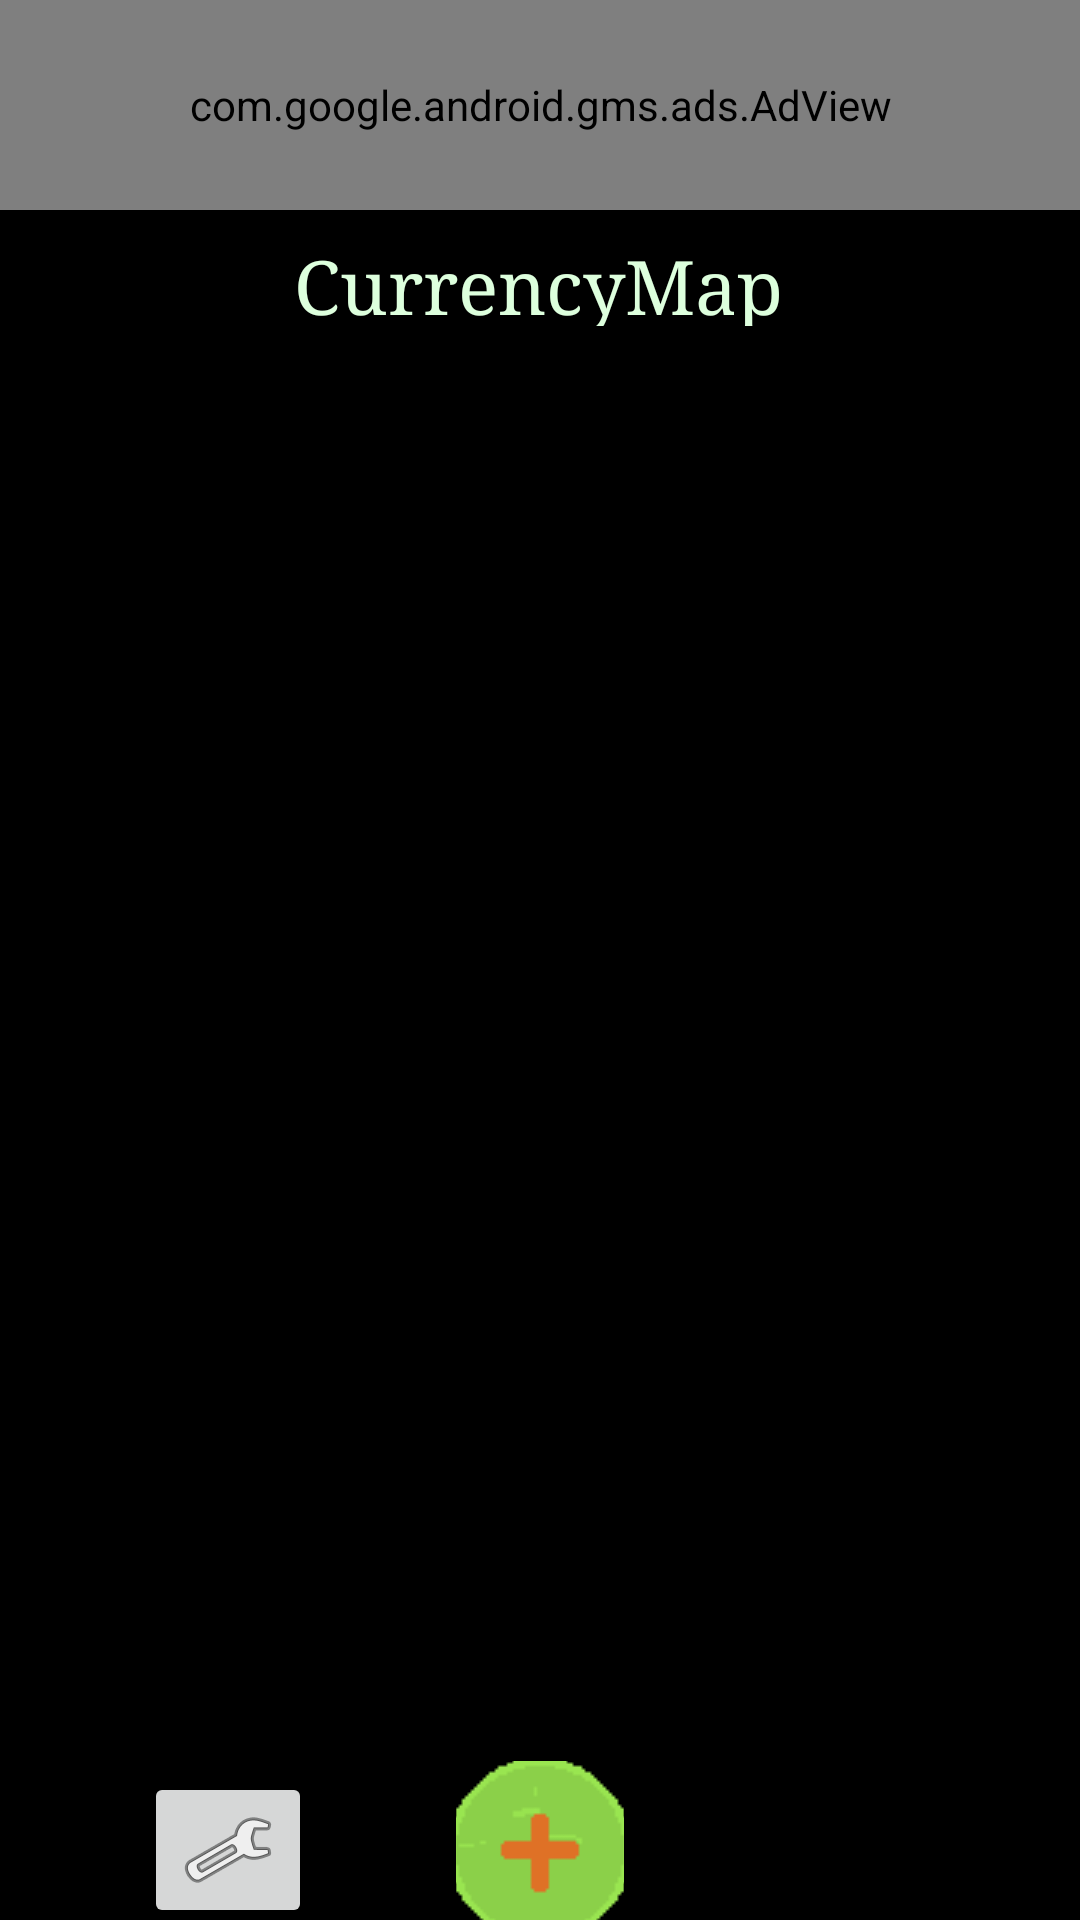

Write the Android layout XML for this screen, with the resource values it uses.
<!-- AndroidManifest.xml: application theme Theme.PleaseBeWoriking -->
<!-- res/layout/activity_main.xml -->
<?xml version="1.0" encoding="utf-8"?>
<androidx.constraintlayout.widget.ConstraintLayout xmlns:android="http://schemas.android.com/apk/res/android"
    xmlns:app="http://schemas.android.com/apk/res-auto"
    xmlns:tools="http://schemas.android.com/tools"
    android:layout_width="match_parent"
    android:layout_height="match_parent"
    android:background="#000000"
    tools:context=".MainActivity">

    <com.google.android.gms.ads.AdView
        android:id="@+id/adView"
        xmlns:ads="http://schemas.android.com/apk/res-auto"
        android:layout_width="match_parent"
        android:layout_height="70dp"
        app:layout_constraintEnd_toEndOf="parent"
        app:layout_constraintStart_toStartOf="parent"
        ads:adSize="BANNER"
        ads:adUnitId="ca-app-pub-3940256099942544/6300978111"
        app:layout_constraintTop_toTopOf="parent" />

    <TextView
        android:id="@+id/mainText"
        android:layout_width="wrap_content"
        android:layout_height="30dp"
        android:textColor="#fdfd"
        android:fontFamily="serif"
        android:layout_gravity="center"
        android:text="CurrencyMap"
        android:textSize="25sp"
        app:layout_constraintBottom_toTopOf="@+id/note"
        app:layout_constraintEnd_toEndOf="parent"
        app:layout_constraintHorizontal_bias="0.498"
        app:layout_constraintStart_toStartOf="parent"
        app:layout_constraintTop_toBottomOf="@+id/adView" />

    <androidx.recyclerview.widget.RecyclerView
        android:id="@+id/note"
        android:layout_width="410dp"
        android:layout_height="476dp"
        app:layout_constraintBottom_toBottomOf="parent"
        app:layout_constraintEnd_toEndOf="parent"
        app:layout_constraintHorizontal_bias="0.333"
        app:layout_constraintStart_toStartOf="parent"
        app:layout_constraintTop_toBottomOf="@+id/adView" />

    <ImageButton
        android:id="@+id/addButton"
        android:layout_width="56dp"
        android:background="#000000"
        android:layout_height="59dp"
        android:layout_gravity="center"
        app:layout_constraintBottom_toBottomOf="parent"
        app:layout_constraintEnd_toEndOf="parent"
        app:layout_constraintStart_toStartOf="parent"
        app:layout_constraintTop_toBottomOf="@+id/note"
        app:srcCompat="@drawable/resource_try"
        android:importantForAccessibility="no" />

    <ImageButton
        android:id="@+id/settings"
        android:layout_width="wrap_content"
        android:layout_height="wrap_content"
        app:layout_constraintBottom_toBottomOf="parent"
        app:layout_constraintEnd_toStartOf="@+id/addButton"
        app:layout_constraintStart_toStartOf="parent"
        app:layout_constraintTop_toBottomOf="@+id/note"
        app:srcCompat="@android:drawable/ic_menu_manage"
        android:importantForAccessibility="no"/>

</androidx.constraintlayout.widget.ConstraintLayout>
<!-- resources referenced by this layout -->
<resources>
  <!-- drawable resource_try: png bitmap (drawable, 575 bytes) -->
  <style name="Theme.PleaseBeWoriking" parent="Base.Theme.PleaseBeWoriking" />
  <style name="Base.Theme.PleaseBeWoriking" parent="Theme.Material3.DayNight.NoActionBar">
          
          
      </style>
</resources>
